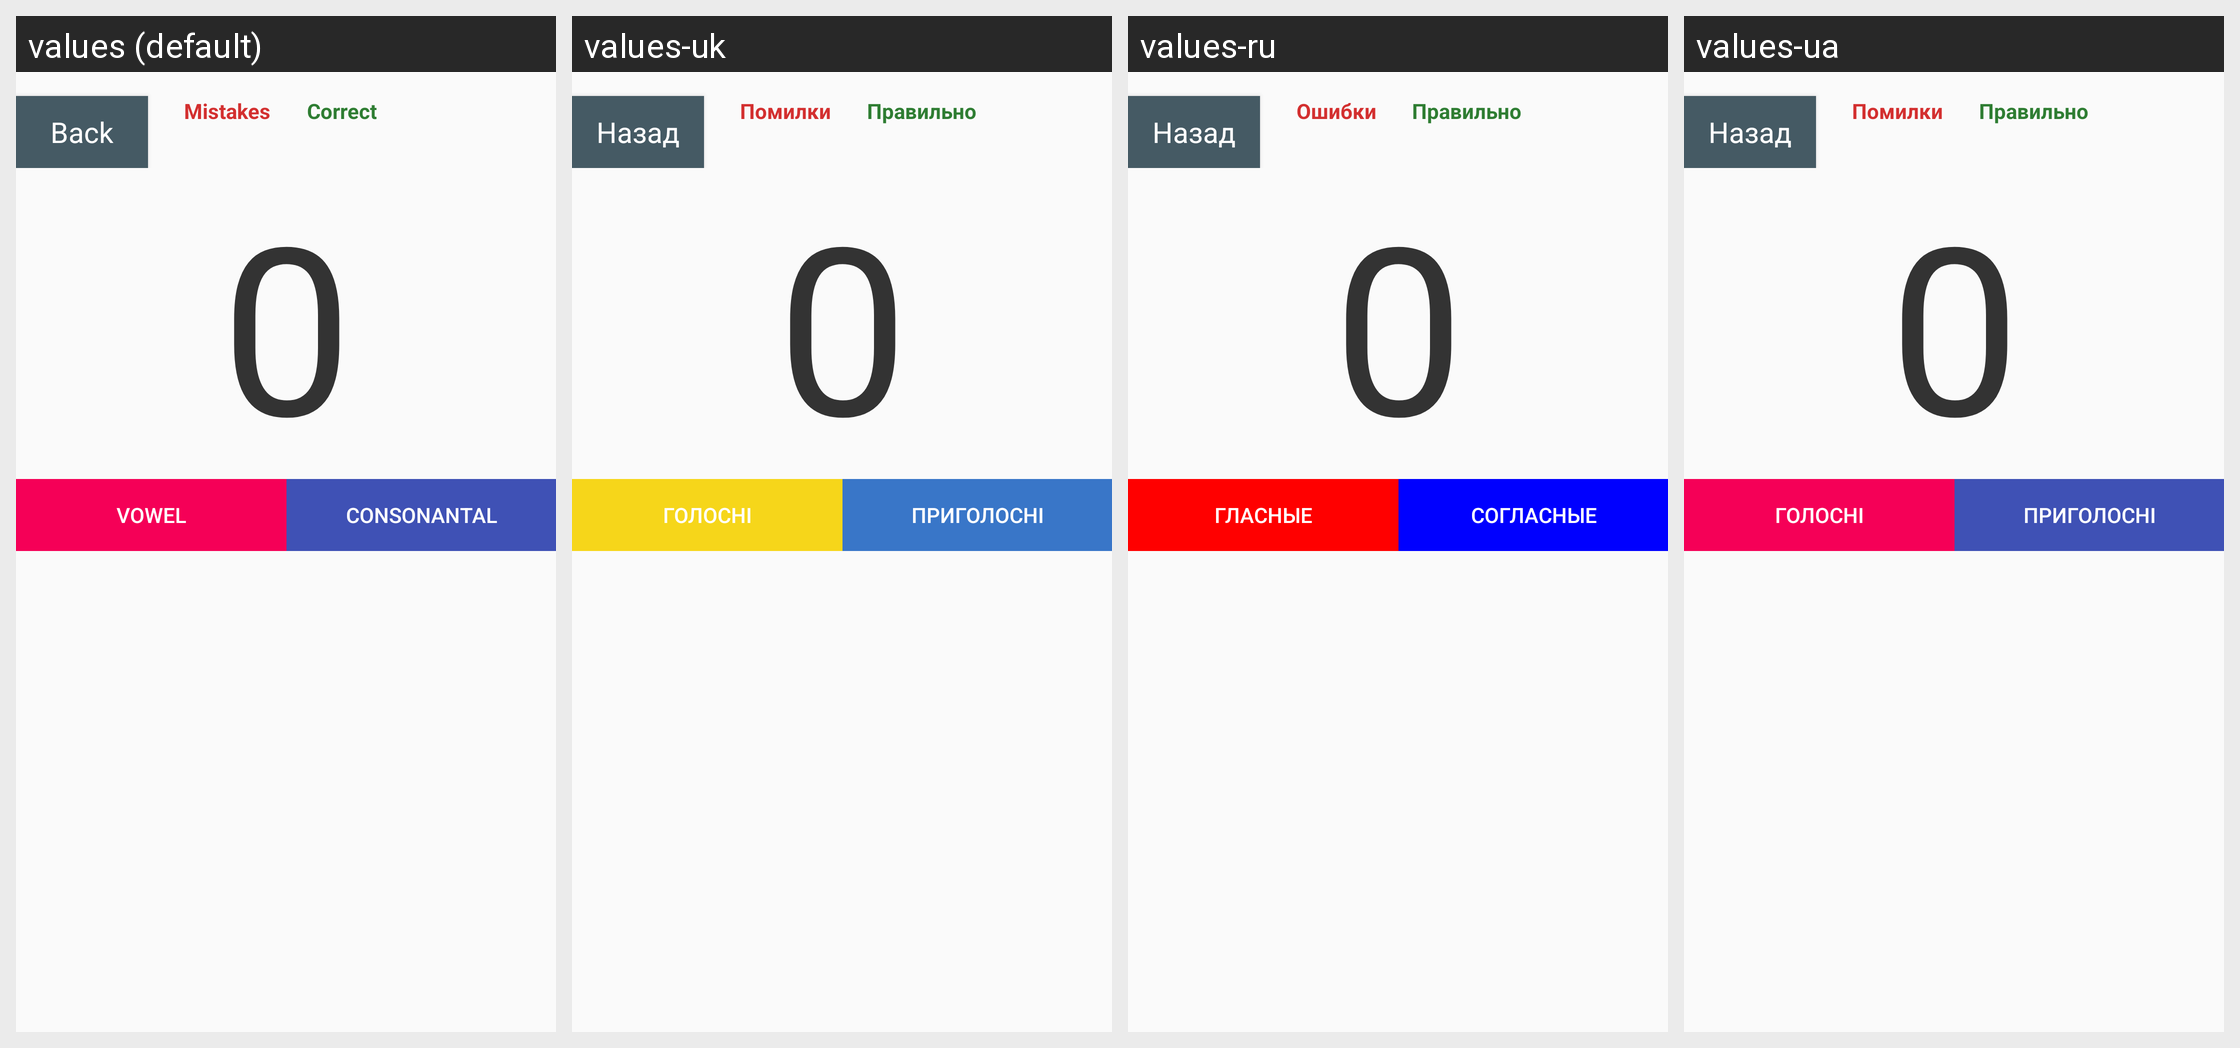

The Android screen below is rendered under several locales of the same app. Produce the string resources it draws, with the default and per-locale values.
Android screen res/layout/activity_test_mode.xml rendered under 4 locales, left to right: values (default), values-uk, values-ru, values-ua. Device: Nexus 5 (rendered at 1080×1920; each locale shown at half size, 540×960, under a caption strip naming it); theme AppTheme.
Strings drawn on this screen, with the default value and each locale's value (text and hints the layout hard-codes appear in the picture but are not listed):

btn_back
  values: Back
  values-uk: Назад
  values-ru: Назад
  values-ua: Назад

txt_err
  values: Mistakes
  values-uk: Помилки
  values-ru: Ошибки
  values-ua: Помилки

txt_good
  values: Correct
  values-uk: Правильно
  values-ru: Правильно
  values-ua: Правильно

btn_letterA
  values: Vowel
  values-uk: Голосні
  values-ru: Гласные
  values-ua: Голосні

btn_letterB
  values: Consonantal
  values-uk: Приголосні
  values-ru: Согласные
  values-ua: Приголосні
